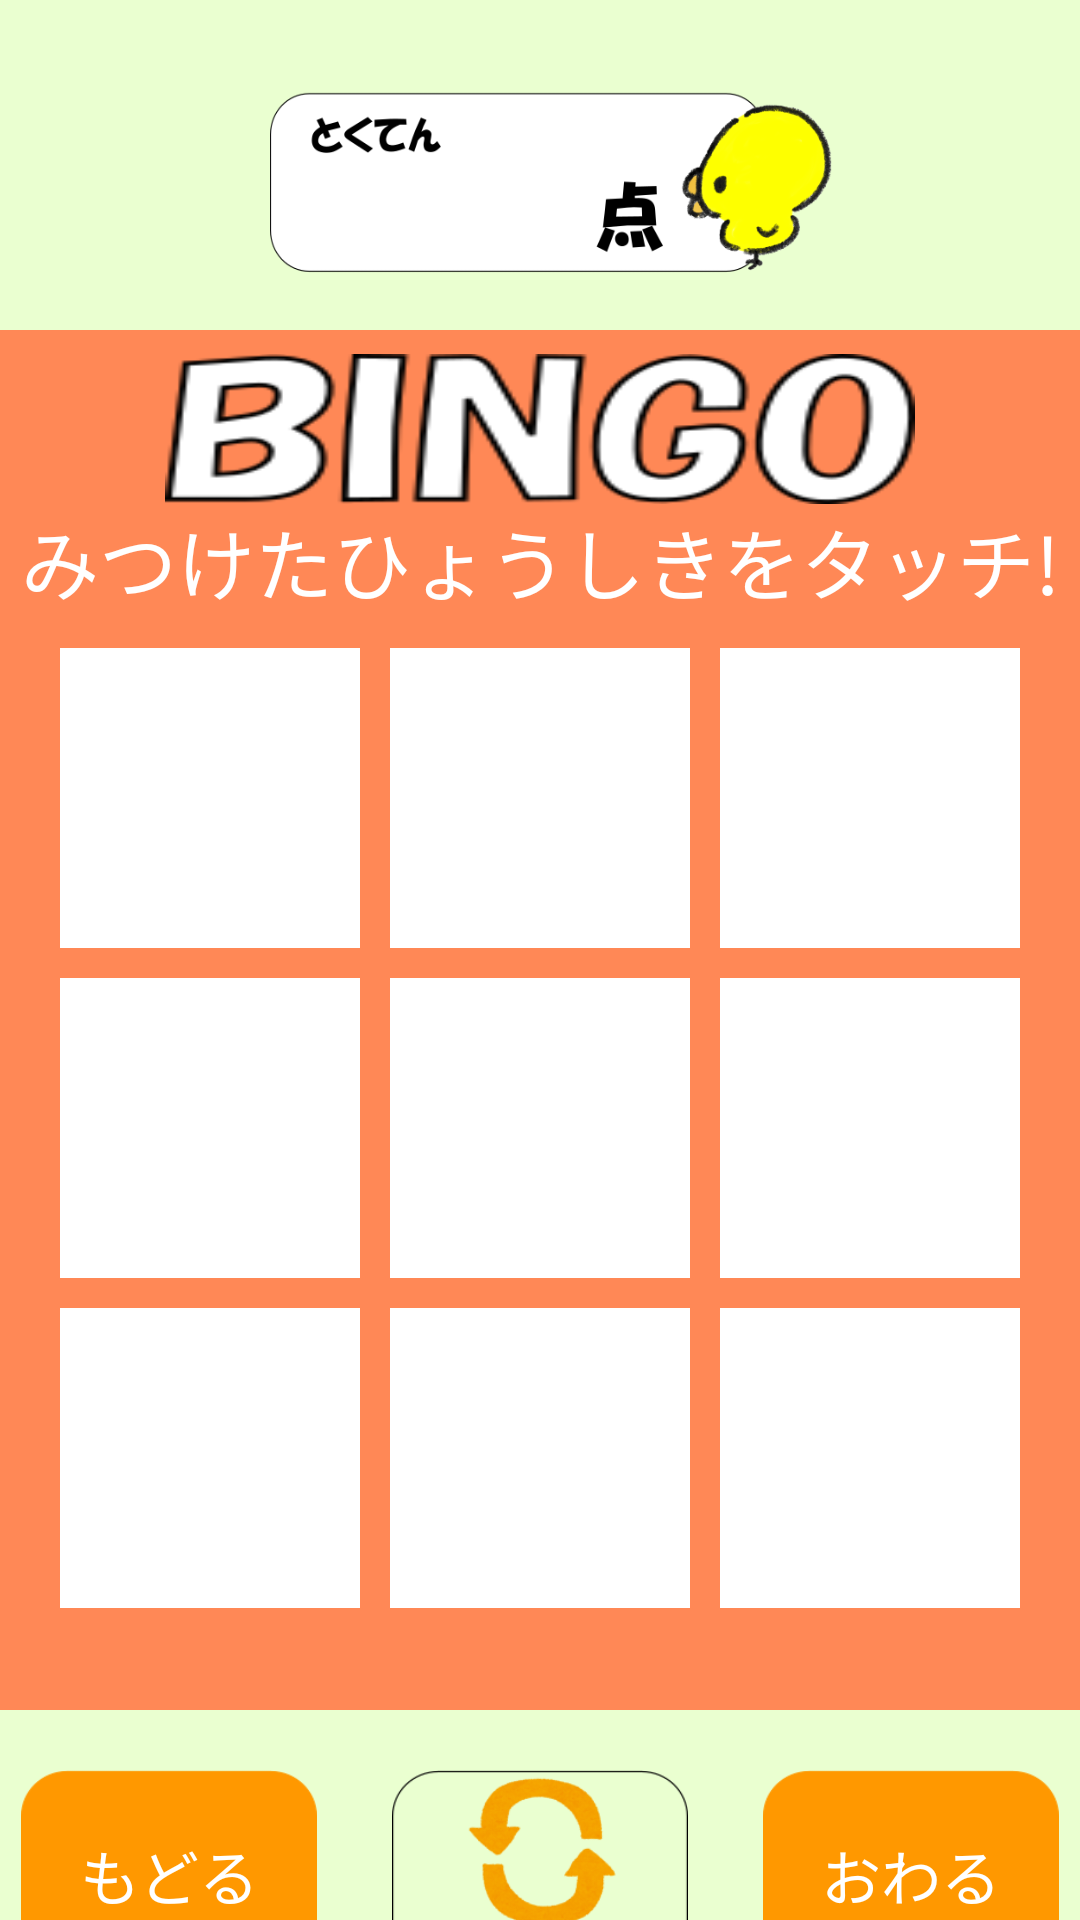

Android layout source for this screen:
<!-- AndroidManifest.xml: application theme Theme.Hyousiki -->
<!-- res/layout/bingo3.xml -->
<?xml version="1.0" encoding="utf-8"?>
<LinearLayout xmlns:android="http://schemas.android.com/apk/res/android"
    xmlns:app="http://schemas.android.com/apk/res-auto"
    xmlns:tools="http://schemas.android.com/tools"
    android:layout_width="match_parent"
    android:layout_height="match_parent"
    android:background="#EAFFD0"
    android:orientation="vertical"
    tools:context=".Bingo3">

    <LinearLayout
        android:layout_width="match_parent"
        android:layout_height="wrap_content"
        android:orientation="vertical">


        <ImageView
            android:layout_marginTop="20sp"
            android:layout_width="200dip"
            android:layout_height="80dp"
            android:layout_gravity="center"
            android:layout_marginStart="10dp"
            android:background="@drawable/tokuten" />

        <TextView
            android:id="@+id/score"
            android:layout_width="103dp"
            android:layout_height="wrap_content"
            android:layout_marginStart="95dp"
            android:layout_marginTop="-60dp"
            android:gravity="right"
            android:text=""
            android:textColor="@color/black"
            android:textSize="30dp" />

    </LinearLayout>

    
    <LinearLayout
        android:layout_marginTop="10dp"
        android:layout_width="match_parent"
        android:layout_height="wrap_content"
        android:gravity="center"
        android:orientation="horizontal">

        <LinearLayout
            android:layout_width="386dp"
            android:layout_height="460dp"
            android:background="#ff8856"
            android:orientation="vertical">

            <ImageView
                android:layout_width="250dp"
                android:layout_height="50dp"
                android:layout_gravity="center"
                android:layout_marginTop="8dp"
                android:background="@drawable/bingotext" />

            <TextView
                android:layout_width="match_parent"
                android:layout_height="wrap_content"
                android:gravity="center"
                android:text="みつけたひょうしきをタッチ!"
                android:textColor="#ffffff"
                android:textSize="26sp" />


            <LinearLayout
                android:layout_width="match_parent"
                android:layout_height="wrap_content"
                android:layout_marginTop="10dp"
                android:gravity="center"
                android:orientation="horizontal">

                <LinearLayout
                    android:layout_width="320dp"
                    android:layout_height="320dp"
                    android:orientation="vertical"
                    android:weightSum="3">

                    <LinearLayout
                        android:layout_width="match_parent"
                        android:layout_height="110dp"
                        android:orientation="horizontal">


                        <ImageButton
                            android:id="@+id/b1"
                            android:layout_width="100dp"
                            android:layout_height="100dp"
                            android:background="#ffffff" />

                        <ImageButton
                            android:id="@+id/b2"
                            android:layout_width="100dp"
                            android:layout_height="100dp"
                            android:layout_marginStart="10dp"
                            android:background="#ffffff" />

                        <ImageButton
                            android:id="@+id/b3"
                            android:layout_width="100dp"
                            android:layout_height="100dp"
                            android:layout_marginStart="10dp"
                            android:background="#ffffff" />
                    </LinearLayout>

                    <LinearLayout
                        android:layout_width="match_parent"
                        android:layout_height="110dp"
                        android:orientation="horizontal">

                        <ImageButton
                            android:id="@+id/b4"
                            android:layout_width="100dp"
                            android:layout_height="100dp"
                            android:background="#ffffff" />

                        <ImageButton
                            android:id="@+id/b5"
                            android:layout_width="100dp"
                            android:layout_height="100dp"
                            android:layout_marginStart="10dp"
                            android:background="#ffffff" />

                        <ImageButton
                            android:id="@+id/b6"
                            android:layout_width="100dp"
                            android:layout_height="100dp"
                            android:layout_marginStart="10dp"
                            android:background="#ffffff" />
                    </LinearLayout>

                    <LinearLayout
                        android:layout_width="330dp"
                        android:layout_height="110dp"
                        android:orientation="horizontal">

                        <ImageButton
                            android:id="@+id/b7"
                            android:layout_width="100dp"
                            android:layout_height="100dp"
                            android:background="#ffffff" />

                        <ImageButton
                            android:id="@+id/b8"
                            android:layout_width="100dp"
                            android:layout_height="100dp"
                            android:layout_marginStart="10dp"
                            android:background="#ffffff" />

                        <ImageButton
                            android:id="@+id/b9"
                            android:layout_width="100dp"
                            android:layout_height="100dp"
                            android:layout_marginStart="10dp"
                            android:background="#ffffff" />

                    </LinearLayout>
                </LinearLayout>
            </LinearLayout>
        </LinearLayout>
    </LinearLayout>

    <LinearLayout
        android:layout_width="match_parent"
        android:layout_height="70dp"
        android:layout_marginTop="20sp"
        android:orientation="horizontal"
        android:gravity="center"
        android:weightSum="4">

        
        
        
        
        
        
        
        <Button
            android:id="@+id/return1"
            android:layout_width="85dp"
            android:layout_height="wrap_content"
            android:layout_weight="1"
            android:text="もどる"
            app:backgroundTint="#FF9800"
            android:textColor="#ffffff"
            android:textSize="20sp"
            android:background="@drawable/shuffle"
            />
        <ImageButton
            android:id="@+id/reset"
            android:layout_width="85dp"
            android:layout_height="wrap_content"
            android:layout_marginStart="25dp"
            android:layout_weight="1"
            android:textSize="14sp"

            android:background="@drawable/shuffle" />
        
        
        
        
        
        
        
        
        
        <Button
            android:id="@+id/buttonResult"
            android:layout_width="85dp"
            android:layout_height="wrap_content"
            android:layout_marginStart="25dp"
            android:layout_weight="1"
            android:textSize="20sp"
            app:backgroundTint="#FF9800"
            android:textColor="#ffffff"
            android:background="@drawable/shuffle"
            android:text="おわる" />



    </LinearLayout>
    
    
    
    
    
    

    
    
    
    
    
    
    
    
    
    

    
    
    
    
    
    
    
    
    

    
    
    
    
    
    
    
    
    
    

</LinearLayout>
<!-- resources referenced by this layout -->
<resources>
  <color name="black">#FF000000</color>
  <!-- drawable bingotext: png bitmap (drawable-v24, 10012 bytes) -->
  <!-- drawable finish: png bitmap (drawable, 98277 bytes) -->
  <!-- drawable modoru: png bitmap (drawable, 14398 bytes) -->
  <!-- drawable shuffle: png bitmap (drawable, 23446 bytes) -->
  <!-- drawable tokuten: png bitmap (drawable, 36352 bytes) -->
  <style name="Theme.Hyousiki" parent="Theme.MaterialComponents.DayNight.NoActionBar">
          
          <item name="colorPrimary">@color/purple_500</item>
          <item name="colorPrimaryVariant">@color/purple_700</item>
          <item name="colorOnPrimary">@color/white</item>
          
          <item name="colorSecondary">@color/teal_200</item>
          <item name="colorSecondaryVariant">@color/teal_700</item>
          <item name="colorOnSecondary">@color/skyblue</item>
          
          <item name="android:statusBarColor" tools:targetApi="l">?attr/colorPrimaryVariant</item>
          
      </style>
  <color name="purple_500">#FF6200EE</color>
  <color name="purple_700">#FF3700B3</color>
  <color name="white">#FFFFFFFF</color>
  <color name="teal_200">#FF03DAC5</color>
  <color name="teal_700">#FF018786</color>
  <color name="skyblue">#66ffff</color>
</resources>
